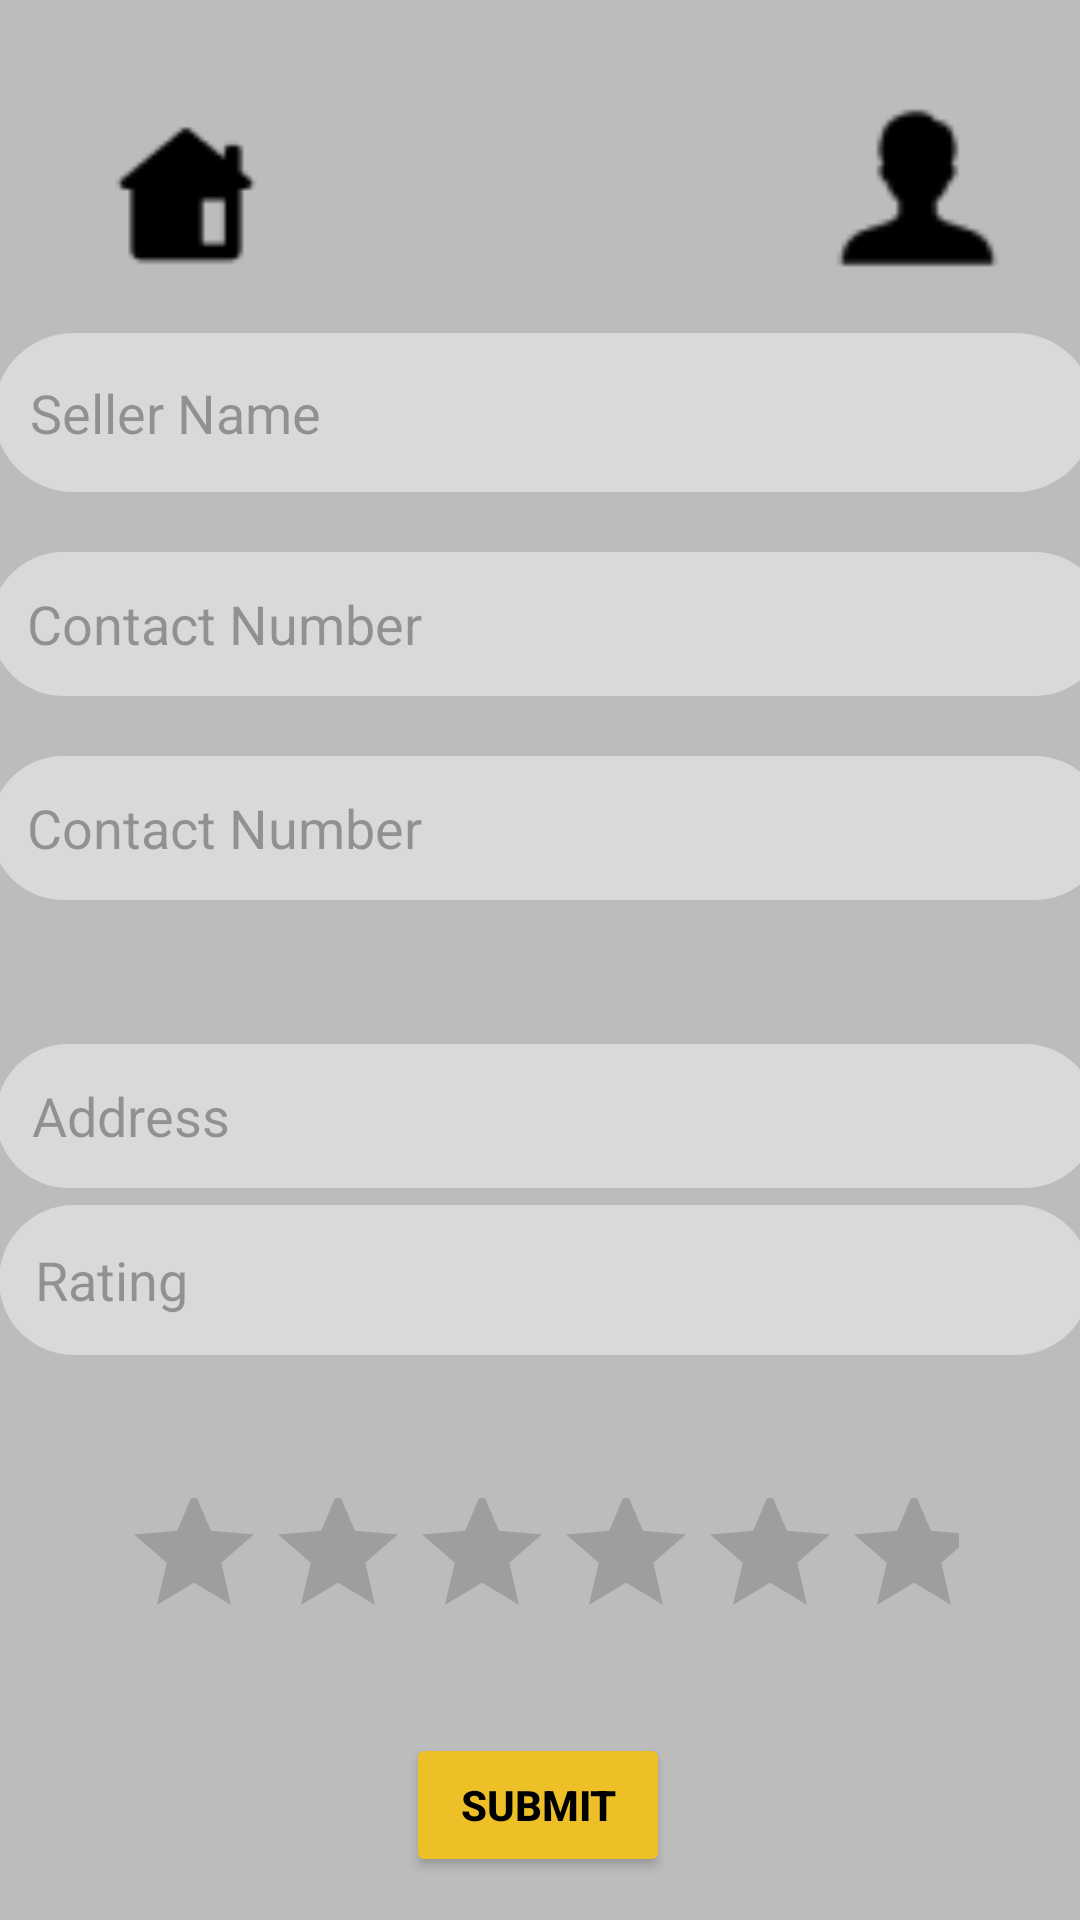

The Android layout XML behind this screen, and the referenced resources:
<!-- AndroidManifest.xml: application theme Theme.UEEProject -->
<!-- res/layout/activity_feedback.xml -->
<?xml version="1.0" encoding="utf-8"?>
<androidx.constraintlayout.widget.ConstraintLayout xmlns:android="http://schemas.android.com/apk/res/android"
    xmlns:app="http://schemas.android.com/apk/res-auto"
    xmlns:tools="http://schemas.android.com/tools"
    android:layout_width="match_parent"
    android:layout_height="match_parent"
    android:background="#BCBCBC">

    <TextView
        android:id="@+id/feedback"
        android:layout_width="324dp"
        android:layout_height="47dp"
        android:text="Give Your Feedback"
        android:textAlignment="center"
        android:textColor="#020202"
        android:textSize="34sp"
        android:textStyle="bold"
        app:layout_constraintBottom_toBottomOf="parent"
        app:layout_constraintEnd_toEndOf="parent"
        app:layout_constraintHorizontal_bias="0.494"
        app:layout_constraintStart_toStartOf="parent"
        app:layout_constraintTop_toTopOf="parent"
        app:layout_constraintVertical_bias="0.175" />

    <Button
        android:id="@+id/feedbackSubmitButton"
        android:layout_width="wrap_content"
        android:layout_height="wrap_content"
        android:backgroundTint="@color/button_yellow"
        android:text="Submit"
        android:textColor="@color/button_text_black"
        android:textStyle="bold"
        app:layout_constraintBottom_toBottomOf="parent"
        app:layout_constraintEnd_toEndOf="parent"
        app:layout_constraintHorizontal_bias="0.498"
        app:layout_constraintStart_toStartOf="parent"
        app:layout_constraintTop_toTopOf="parent"
        app:layout_constraintVertical_bias="0.976" />

    <ImageView
        android:id="@+id/home"
        android:layout_width="78dp"
        android:layout_height="68dp"

        android:src="@drawable/home"
        app:layout_constraintBottom_toBottomOf="parent"
        app:layout_constraintEnd_toEndOf="parent"
        app:layout_constraintHorizontal_bias="0.081"
        app:layout_constraintStart_toStartOf="parent"
        app:layout_constraintTop_toTopOf="parent"
        app:layout_constraintVertical_bias="0.057" />

    <ImageView
        android:id="@+id/user_male"
        android:layout_width="85dp"
        android:layout_height="78dp"
        android:contentDescription="user_male"
        android:src="@drawable/user_male"
        app:layout_constraintBottom_toBottomOf="parent"
        app:layout_constraintEnd_toEndOf="parent"
        app:layout_constraintHorizontal_bias="0.958"
        app:layout_constraintStart_toStartOf="parent"
        app:layout_constraintTop_toTopOf="parent"
        app:layout_constraintVertical_bias="0.042" />

    <EditText
        android:id="@+id/sellerName"
        android:layout_width="367dp"
        android:layout_height="53dp"
        android:layout_marginBottom="476dp"
        android:background="@drawable/rounded_edittext_bg"
        android:hint="Seller Name"
        android:inputType="text"
        android:padding="12dp"
        app:layout_constraintBottom_toBottomOf="parent"
        app:layout_constraintEnd_toEndOf="parent"
        app:layout_constraintHorizontal_bias="0.363"
        app:layout_constraintStart_toStartOf="parent"

        />

    <EditText
        android:id="@+id/sellerAddress"
        android:layout_width="367dp"
        android:layout_height="48dp"
        android:background="@drawable/rounded_edittext_bg"
        android:hint="Address"
        android:inputType="text"
        android:padding="12dp"
        app:layout_constraintBottom_toBottomOf="parent"
        app:layout_constraintEnd_toEndOf="parent"
        app:layout_constraintHorizontal_bias="0.25"
        app:layout_constraintStart_toStartOf="parent"
        app:layout_constraintTop_toTopOf="parent"
        app:layout_constraintVertical_bias="0.588" />

    <EditText
        android:id="@+id/sellerContactNo"
        android:layout_width="372dp"
        android:layout_height="48dp"
        android:layout_marginBottom="408dp"
        android:background="@drawable/rounded_edittext_bg"
        android:hint="Contact Number"
        android:inputType="text"
        android:padding="12dp"
        app:layout_constraintBottom_toBottomOf="parent"
        app:layout_constraintEnd_toEndOf="parent"
        app:layout_constraintHorizontal_bias="0.282"
        app:layout_constraintStart_toStartOf="parent"

        />

    <EditText
        android:id="@+id/email"
        android:layout_width="372dp"
        android:layout_height="48dp"
        android:layout_marginBottom="340dp"
        android:background="@drawable/rounded_edittext_bg"
        android:hint="Contact Number"
        android:inputType="text"
        android:padding="12dp"
        app:layout_constraintBottom_toBottomOf="parent"
        app:layout_constraintEnd_toEndOf="parent"
        app:layout_constraintHorizontal_bias="0.282"
        app:layout_constraintStart_toStartOf="parent"

        />

    <EditText
        android:id="@+id/sellerRating"
        android:layout_width="364dp"
        android:layout_height="50dp"
        android:background="@drawable/rounded_edittext_bg"
        android:hint="Rating"
        android:inputType="text"
        android:padding="12dp"
        app:layout_constraintBottom_toBottomOf="parent"
        app:layout_constraintEnd_toEndOf="parent"
        app:layout_constraintHorizontal_bias="0.234"
        app:layout_constraintStart_toStartOf="parent"
        app:layout_constraintTop_toTopOf="parent"
        app:layout_constraintVertical_bias="0.681" />

    <RatingBar
        android:id="@+id/ratingBar"
        android:layout_width="279dp"
        android:layout_height="70dp"
        app:layout_constraintBottom_toBottomOf="parent"
        app:layout_constraintEnd_toEndOf="parent"
        app:layout_constraintStart_toStartOf="parent"
        app:layout_constraintTop_toTopOf="parent"
        app:layout_constraintVertical_bias="0.865" />
</androidx.constraintlayout.widget.ConstraintLayout>
<!-- resources referenced by this layout -->
<resources>
  <color name="button_text_black">#FF000000</color>
  <color name="button_yellow">#EEC027</color>
  <!-- drawable home: png bitmap (drawable, 486 bytes) -->
  <!-- drawable rounded_edittext_bg (drawable) -->
  <?xml version="1.0" encoding="utf-8"?>
  <shape xmlns:android="http://schemas.android.com/apk/res/android">
      <solid android:color="#D9D9D9" /> 
      <corners android:radius="110dp" /> 
  </shape>
  <!-- drawable user_male: png bitmap (drawable, 545 bytes) -->
  <style name="Theme.UEEProject" parent="Base.Theme.UEEProject" />
  <style name="Base.Theme.UEEProject" parent="Theme.Material3.DayNight.NoActionBar">
          
          
      </style>
</resources>
